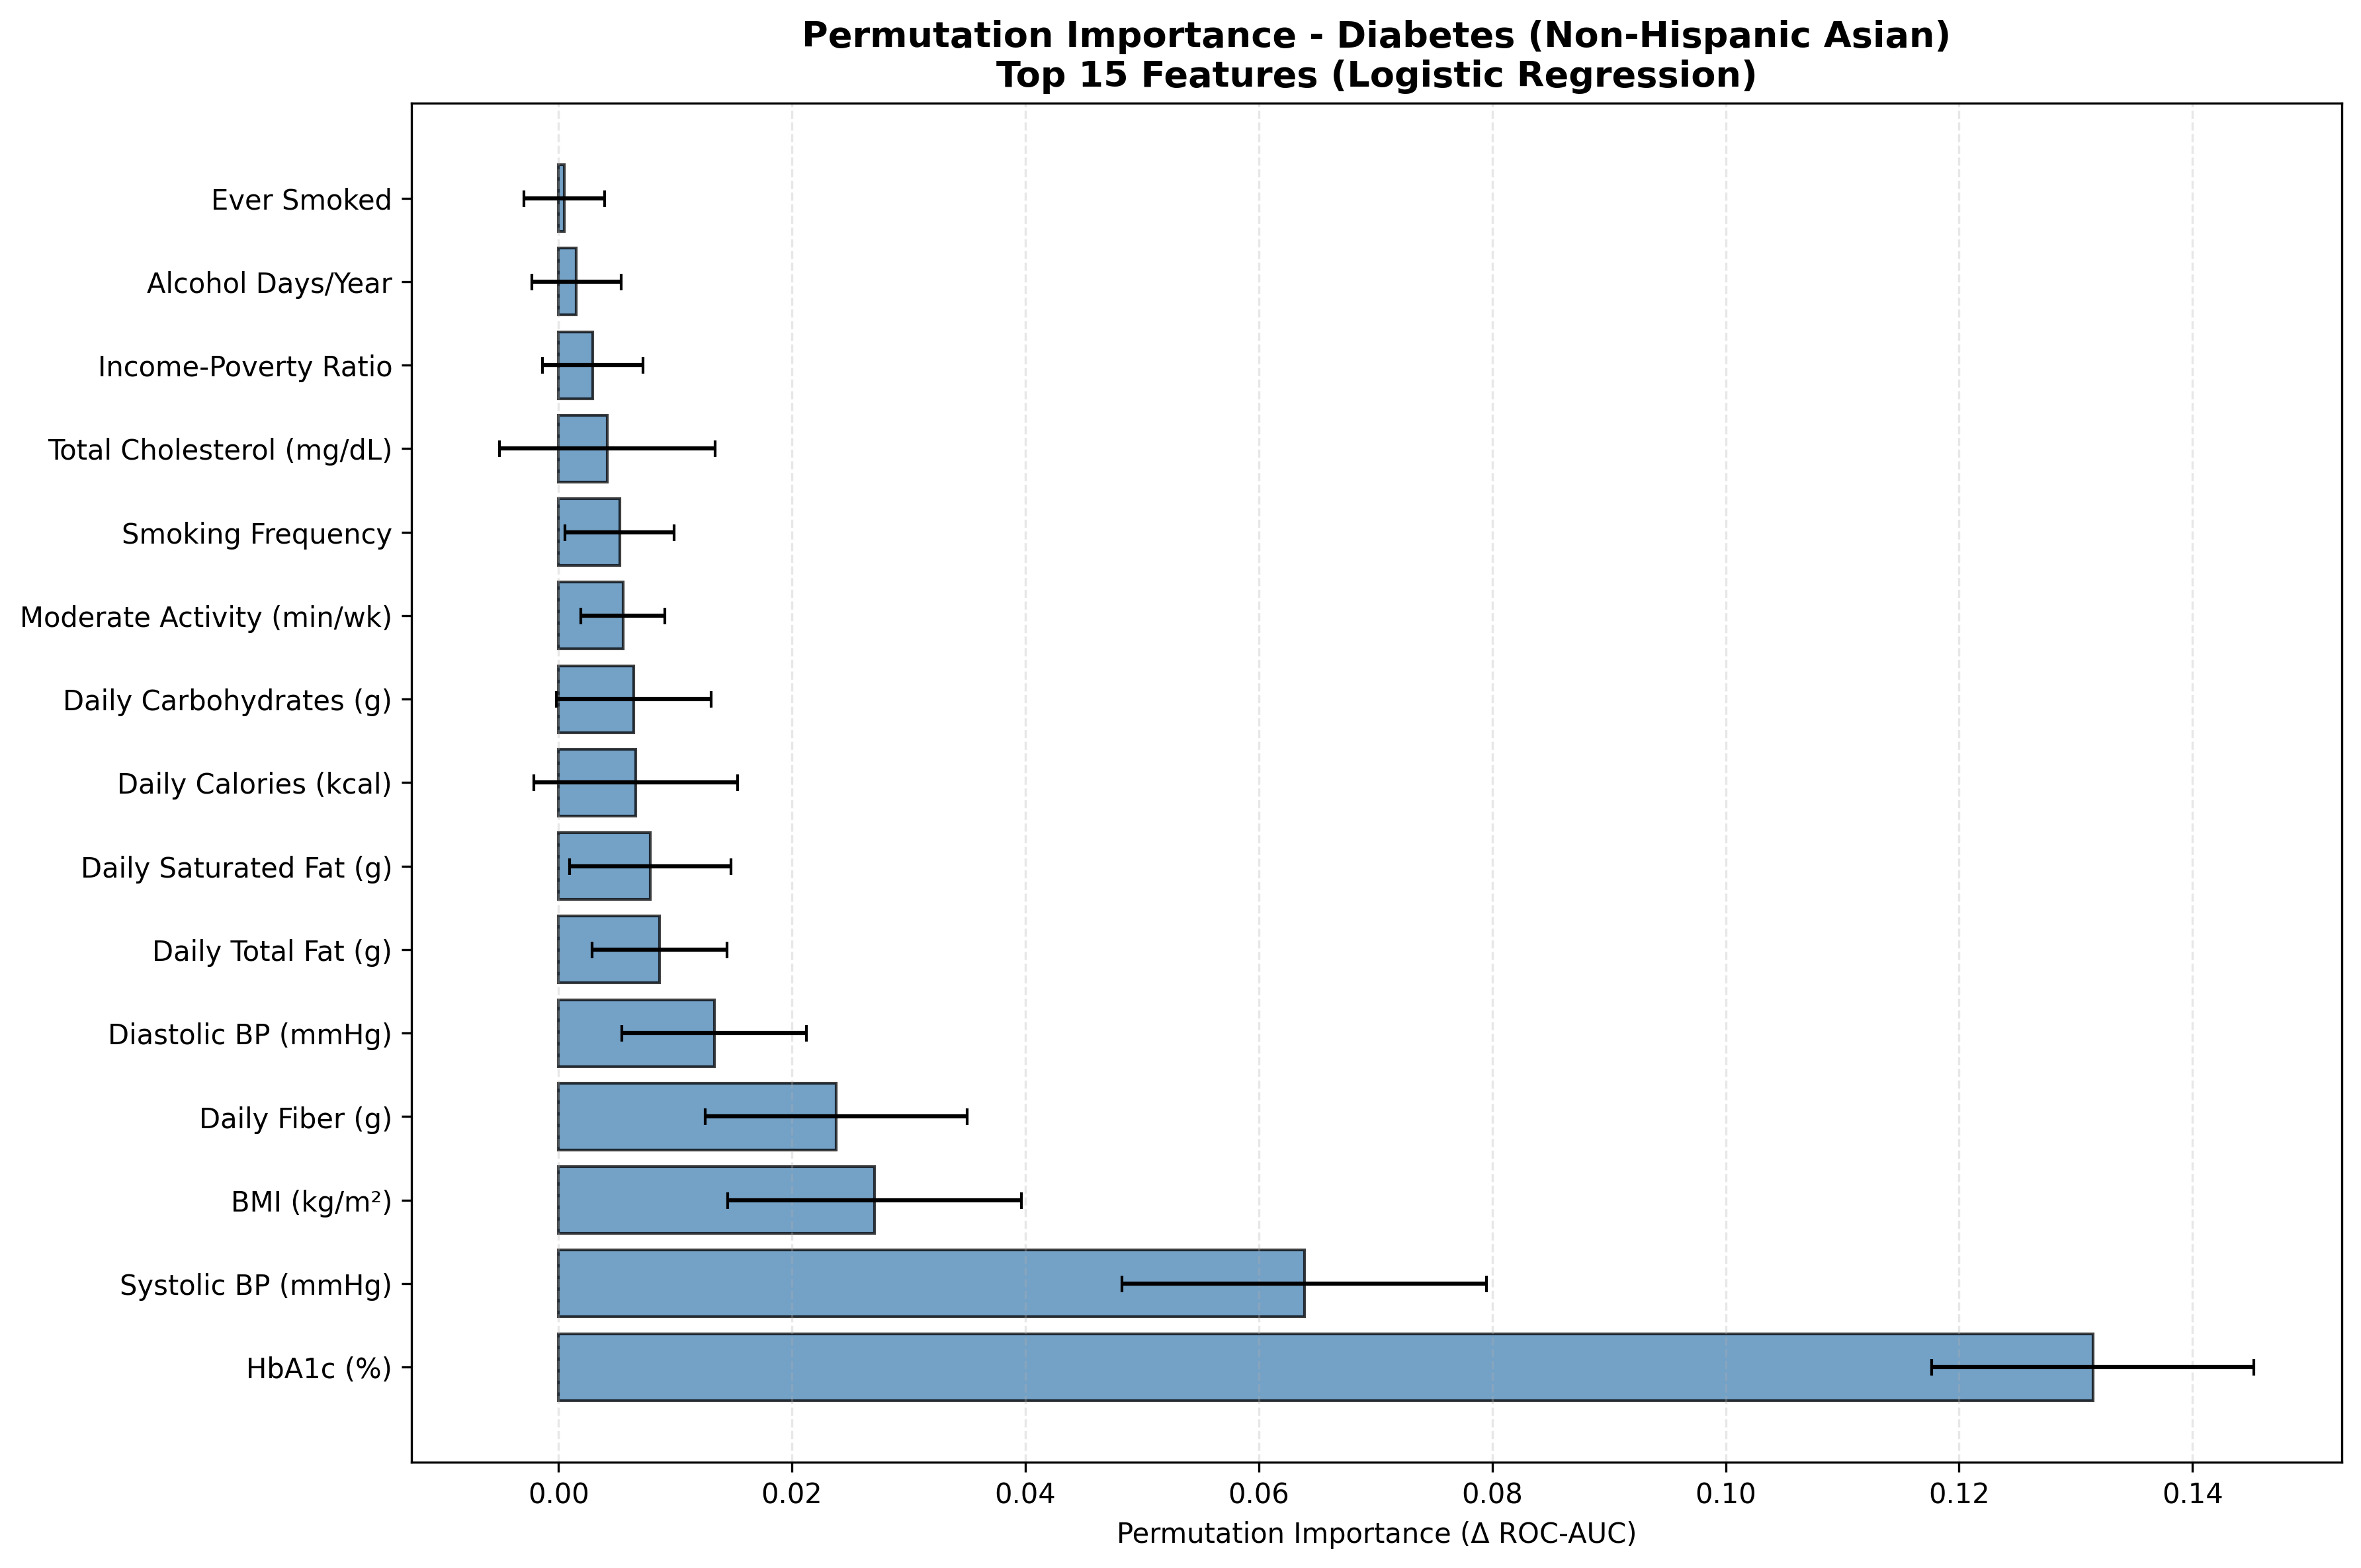

The file beside this chart, header and first rows:
Feature, Feature_Label, Importance_Mean, Importance_STD, Target, Label, Rank, Importance_Normalized
LBXGH, HbA1c (%), 0.1315, 0.01381, Has_Diabetes, Non-Hispanic Asian, 1, 0.427
BPXOSY1, Systolic BP (mmHg), 0.0639, 0.01563, Has_Diabetes, Non-Hispanic Asian, 2, 0.2076
BMXBMI, BMI (kg/m²), 0.02708, 0.0126, Has_Diabetes, Non-Hispanic Asian, 3, 0.08797
DR1TFIBE, Daily Fiber (g), 0.02379, 0.01121, Has_Diabetes, Non-Hispanic Asian, 4, 0.07726
BPXODI1, Diastolic BP (mmHg), 0.01334, 0.007888, Has_Diabetes, Non-Hispanic Asian, 5, 0.04335
DR1TTFAT, Daily Total Fat (g), 0.008677, 0.005769, Has_Diabetes, Non-Hispanic Asian, 6, 0.02818
DR1TSFAT, Daily Saturated Fat (g), 0.007873, 0.006932, Has_Diabetes, Non-Hispanic Asian, 7, 0.02557
DR1TKCAL, Daily Calories (kcal), 0.006646, 0.008727, Has_Diabetes, Non-Hispanic Asian, 8, 0.02159
DR1TCARB, Daily Carbohydrates (g), 0.006457, 0.006629, Has_Diabetes, Non-Hispanic Asian, 9, 0.02097
PAD680, Moderate Activity (min/wk), 0.005543, 0.003596, Has_Diabetes, Non-Hispanic Asian, 10, 0.018
SMQ040, Smoking Frequency, 0.005239, 0.004655, Has_Diabetes, Non-Hispanic Asian, 11, 0.01702
LBXTC, Total Cholesterol (mg/dL), 0.004183, 0.00924, Has_Diabetes, Non-Hispanic Asian, 12, 0.01359
INDFMPIR, Income-Poverty Ratio, 0.002948, 0.004304, Has_Diabetes, Non-Hispanic Asian, 13, 0.009577
ALQ121, Alcohol Days/Year, 0.001547, 0.00383, Has_Diabetes, Non-Hispanic Asian, 14, 0.005024
SMQ020, Ever Smoked, 0.0005167, 0.00346, Has_Diabetes, Non-Hispanic Asian, 15, 0.001678
LBDHDD, HDL Cholesterol (mg/dL), 0.0003697, 0.0009924, Has_Diabetes, Non-Hispanic Asian, 16, 0.001201
ALQ130, Avg Drinks/Day, 0.0003633, 0.0005521, Has_Diabetes, Non-Hispanic Asian, 17, 0.00118
PAD800, Vigorous Activity (min/wk), -0.0002357, 0.0005628, Has_Diabetes, Non-Hispanic Asian, 18, -0.0007657
DR1TPROT, Daily Protein (g), -0.0003875, 0.00116, Has_Diabetes, Non-Hispanic Asian, 19, -0.001259
RIAGENDR, Gender, -0.0004133, 0.0004481, Has_Diabetes, Non-Hispanic Asian, 20, -0.001343
DR1TSUGR, Daily Sugar (g), -0.0004585, 0.0008225, Has_Diabetes, Non-Hispanic Asian, 21, -0.001489
DR1TSODI, Daily Sodium (mg), -0.0005796, 0.004721, Has_Diabetes, Non-Hispanic Asian, 22, -0.001883
